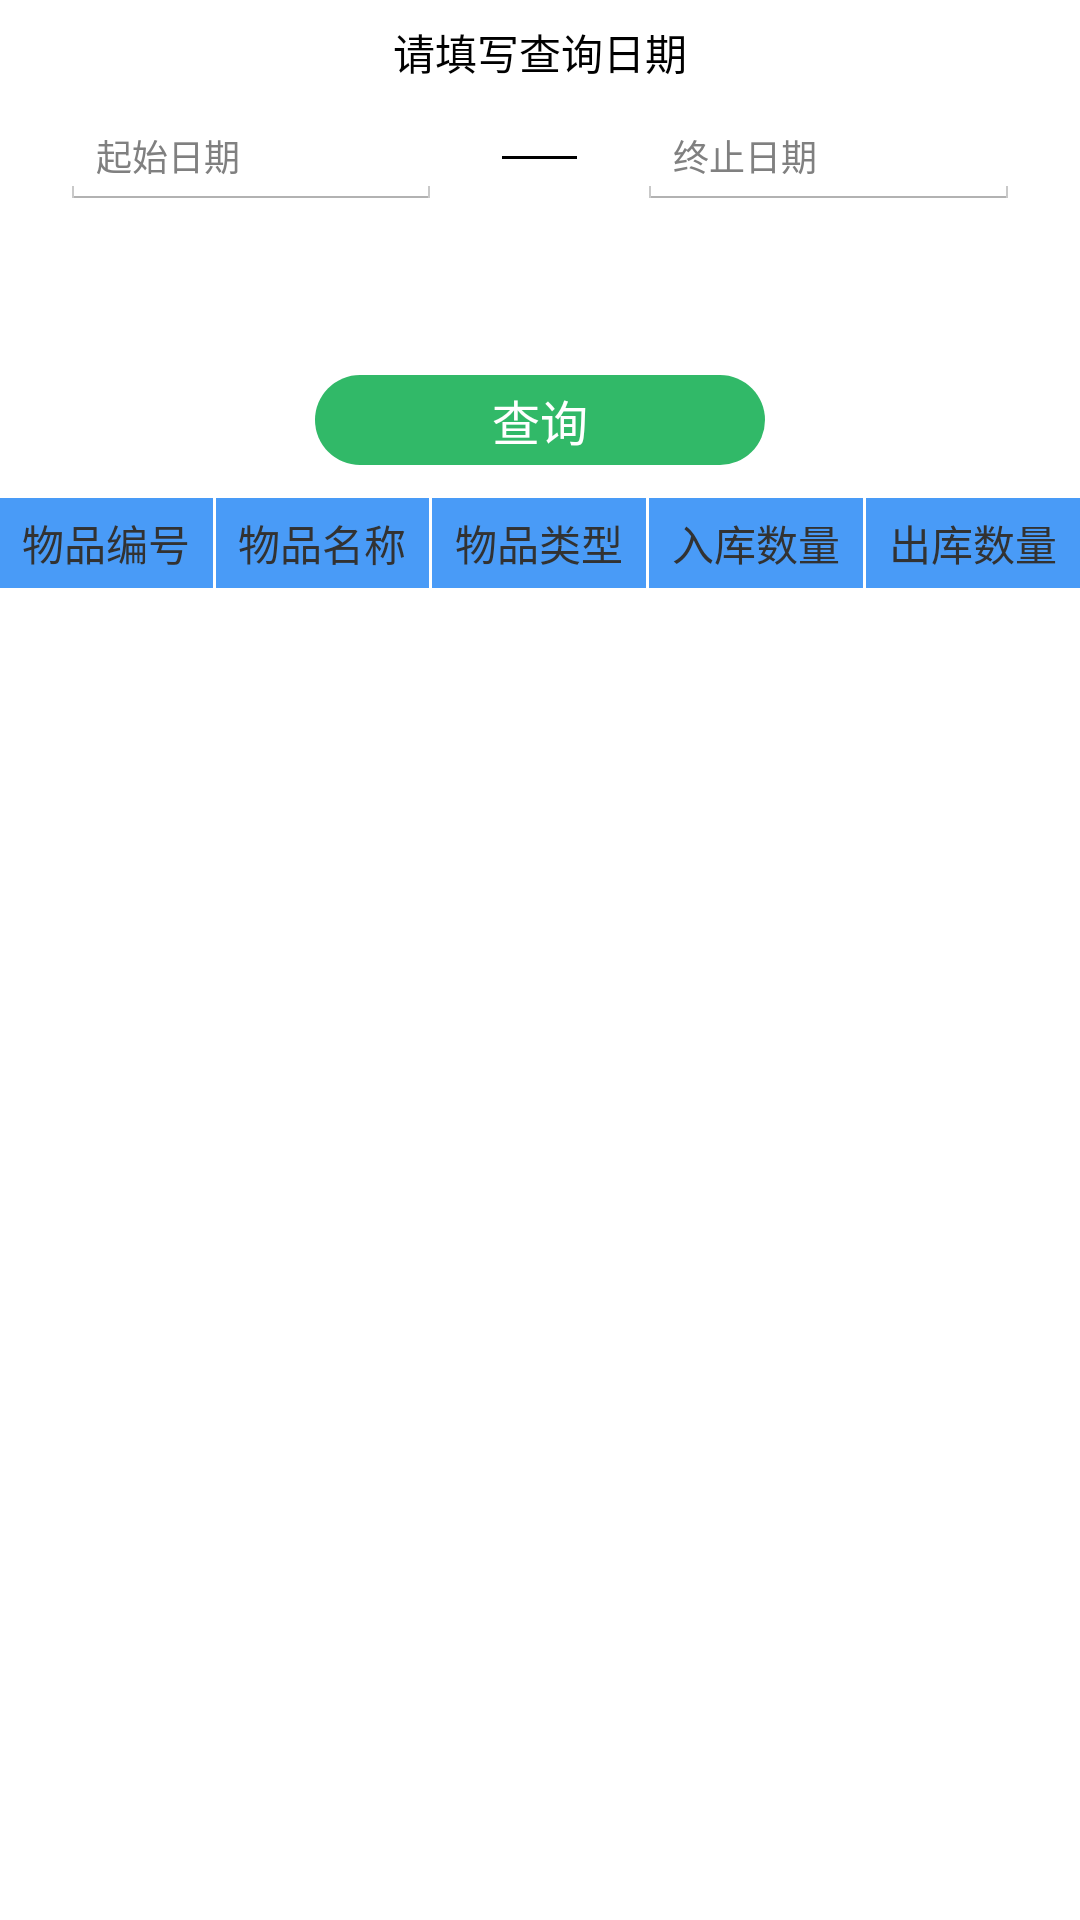

The Android layout XML behind this screen, and the referenced resources:
<!-- AndroidManifest.xml: application theme AppTheme -->
<!-- res/layout/fragment_query_outinsummary.xml -->
<?xml version="1.0" encoding="utf-8"?>
<RelativeLayout xmlns:android="http://schemas.android.com/apk/res/android"
    android:layout_width="match_parent"
    android:layout_height="match_parent" >
    
    <TextView
        android:id="@+id/query_summary_datemessage"
        android:layout_width="match_parent"
        android:layout_height="35dp"
        android:gravity="center"
        android:text="@string/main_query_details_datemessage"
        android:textColor="@color/black" />

    <LinearLayout
        android:id="@+id/ll_summary_date"
        android:layout_width="match_parent"
        android:layout_height="35dp"
        android:layout_below="@id/query_summary_datemessage"
        android:gravity="center"
        android:orientation="horizontal" >

        <EditText
            android:id="@+id/et_summary_startdate"
            android:layout_width="0dp"
            android:layout_height="35dp"
            android:layout_marginLeft="20dp"
            android:layout_marginRight="20dp"
            android:layout_weight="1"
            android:hint="@string/main_query_details_startdate"
            android:inputType="date"
            android:textSize="12sp" />

        <View
            android:layout_width="25dp"
            android:layout_height="1dp"
            android:background="@color/black" />

        <EditText
            android:id="@+id/et_summary_enddate"
            android:layout_width="0dp"
            android:layout_height="35dp"
            android:layout_marginLeft="20dp"
            android:layout_marginRight="20dp"
            android:layout_weight="1"
            android:hint="@string/main_query_details_enddate"
            android:inputType="date"
            android:textSize="12sp" />
    </LinearLayout>

    <LinearLayout
        android:id="@+id/ll_summary_type"
        android:layout_width="match_parent"
        android:layout_height="35dp"
        android:layout_below="@id/ll_summary_date"
        android:layout_marginTop="10dp"
        android:gravity="center"
        android:orientation="horizontal" >

        <Spinner
            android:id="@+id/sp_summary_type"
            android:layout_width="140dp"
            android:layout_height="40dp"
            android:layout_marginLeft="20dp"
            android:background="@color/transparent"
            android:spinnerMode="dropdown"
            android:textSize="12sp" />
        
        <Spinner
            android:id="@+id/sp_summary_ID"
            android:layout_width="120dp"
            android:layout_height="40dp"
            android:layout_marginLeft="37dp"
            android:background="@color/transparent"
            android:spinnerMode="dropdown"
            android:textSize="12sp" />
    </LinearLayout>
    
    <Button
        android:id="@+id/bg_query_summary_summit"
        android:layout_width="150dp"
        android:layout_height="30dp"
        android:layout_below="@id/ll_summary_type"
        android:layout_centerInParent="true"
        android:layout_marginTop="10dp"
        android:background="@drawable/bg_login_submit"
        android:gravity="center"
        android:text="@string/main_warehouse_inquiry_sel"
        android:textColor="@color/white"
        android:textSize="@dimen/font_16" />

    <View
        android:id="@+id/line_above_query_summary"
        android:layout_width="match_parent"
        android:layout_height="1dp"
        android:layout_below="@id/bg_query_summary_summit"
        android:layout_marginTop="10dp"
        android:background="@color/white" />
    
    <LinearLayout
        android:id="@+id/query_summary"
        android:layout_width="match_parent"
        android:layout_height="30dp"
        android:layout_below="@id/line_above_query_summary"
        android:background="@color/blue"
        android:orientation="horizontal" >

        <TextView
            android:id="@+id/query_summary_t1"
            android:layout_width="0dp"
            android:layout_height="30dp"
            android:layout_weight="1"
            android:gravity="center"
            android:text="@string/main_query_details_count6" />

        <View
            android:layout_width="1dp"
            android:layout_height="30dp"
            android:background="#ffffff" />

        <TextView
            android:id="@+id/query_summary_t2"
            android:layout_width="0dp"
            android:layout_height="30dp"
            android:layout_weight="1"
            android:gravity="center"
            android:text="@string/main_query_details_count3" />

        <View
            android:layout_width="1dp"
            android:layout_height="30dp"
            android:background="#ffffff" />

        <TextView
            android:id="@+id/query_summary_t3"
            android:layout_width="0dp"
            android:layout_height="30dp"
            android:layout_weight="1"
            android:gravity="center"
            android:text="@string/main_query_details_count4" />

        <View
            android:layout_width="1dp"
            android:layout_height="30dp"
            android:background="#ffffff" />

        <TextView
            android:id="@+id/query_summary_t4"
            android:layout_width="0dp"
            android:layout_height="30dp"
            android:layout_weight="1"
            android:gravity="center"
            android:text="@string/main_query_details_count7" />

        <View
            android:layout_width="1dp"
            android:layout_height="30dp"
            android:background="#ffffff" />

        <TextView
            android:id="@+id/query_summary_t5"
            android:layout_width="0dp"
            android:layout_height="30dp"
            android:layout_weight="1"
            android:gravity="center"
            android:text="@string/main_query_details_count8" />
    </LinearLayout>
    
    <View
        android:id="@+id/line_below_query_summary"
        android:layout_width="match_parent"
        android:layout_height="1dp"
        android:layout_below="@id/query_summary"
        android:background="@color/white" />

    <ListView
        android:id="@+id/query_summary_list"
        android:layout_width="fill_parent"
        android:layout_height="wrap_content"
        android:layout_below="@id/line_below_query_summary" >
    </ListView>
    

</RelativeLayout>
<!-- resources referenced by this layout -->
<resources>
  <color name="black">#000000</color>
  <color name="blue">#499BF7</color>
  <color name="transparent">#00000000</color>
  <color name="white">#FFFFFF</color>
  <dimen name="font_16">16.0dip</dimen>
  <!-- drawable bg_login_submit (drawable-hdpi) -->
  <?xml version="1.0" encoding="utf-8"?>
  <selector xmlns:android="http://schemas.android.com/apk/res/android" >
  
      <item android:state_pressed="false">
          <shape>
              <corners android:radius="26dp"/>
              <solid android:color="@color/login_input_active"/>
          </shape>
      </item>
  
      <item android:state_pressed="true">
          <shape>
              <corners android:radius="26dp"/>
              <solid android:color="@color/account_pressed_true"/>
          </shape>
  	</item>
  
  </selector>
  <string name="main_query_details_count3">物品名称</string>
  <string name="main_query_details_count4">物品类型</string>
  <string name="main_query_details_count6">物品编号</string>
  <string name="main_query_details_count7">入库数量</string>
  <string name="main_query_details_count8">出库数量</string>
  <string name="main_query_details_datemessage">请填写查询日期</string>
  <string name="main_query_details_enddate">终止日期</string>
  <string name="main_query_details_startdate">起始日期</string>
  <string name="main_warehouse_inquiry_sel">查询</string>
  <style name="AppTheme" parent="AppBaseTheme">
          
      </style>
  <color name="login_input_active">#31b968</color>
  <color name="account_pressed_true">#14b94d</color>
  <style name="AppBaseTheme" parent="android:Theme.Holo.Light">
          
      </style>
</resources>
